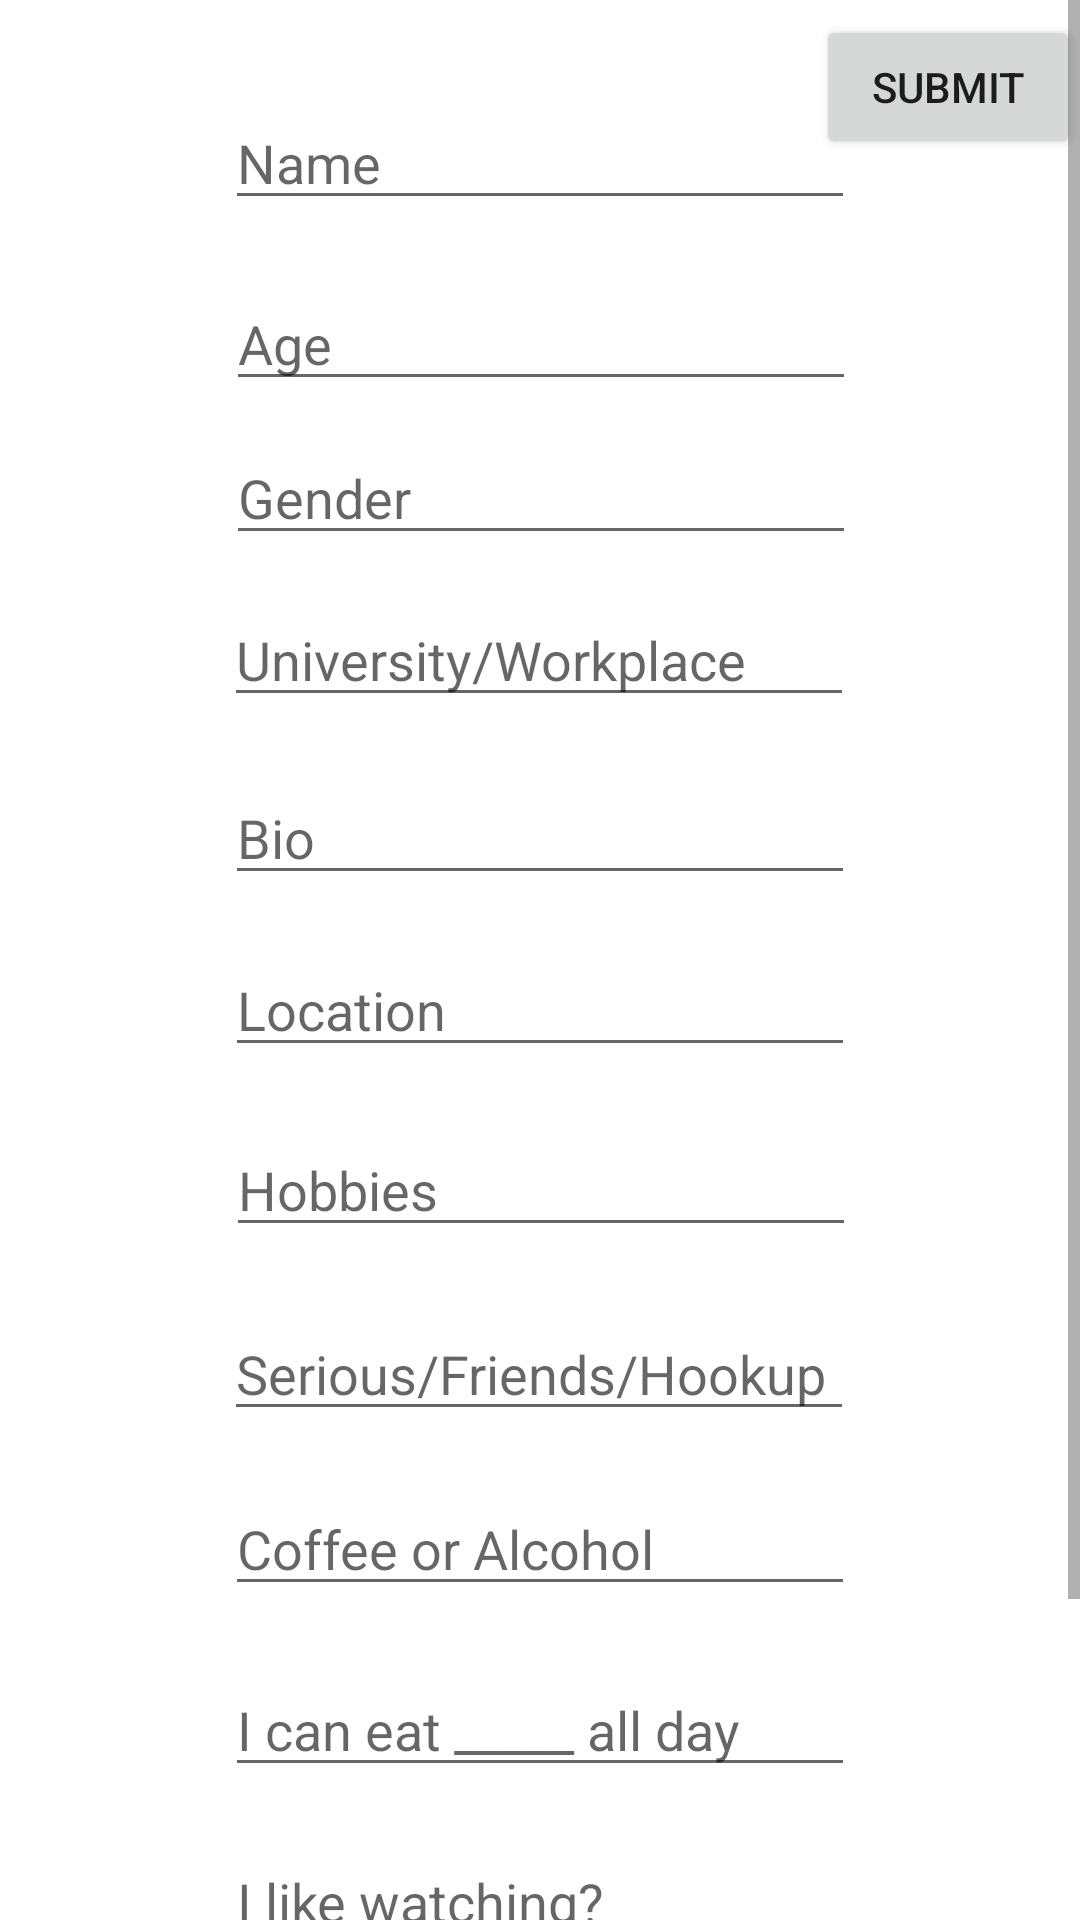

Write the Android layout XML for this screen, with the resource values it uses.
<!-- AndroidManifest.xml: application theme Theme.Faceless -->
<!-- res/layout/activity_make_profile.xml -->
<?xml version="1.0" encoding="utf-8"?>
<ScrollView xmlns:android="http://schemas.android.com/apk/res/android"
    xmlns:app="http://schemas.android.com/apk/res-auto"
    xmlns:tools="http://schemas.android.com/tools"
    android:layout_width="match_parent"
    android:layout_height="match_parent"
    tools:context=".MakeProfile">

    <androidx.constraintlayout.widget.ConstraintLayout
        android:layout_width="match_parent"
        android:layout_height="wrap_content">

        <Button
            android:id="@+id/submitBtn"
            android:layout_width="wrap_content"
            android:layout_height="wrap_content"
            android:layout_marginTop="5dp"
            android:text="Submit"
            app:layout_constraintEnd_toEndOf="parent"
            app:layout_constraintTop_toTopOf="parent" />

        <CheckBox
            android:id="@+id/checkBox"
            android:layout_width="wrap_content"
            android:layout_height="wrap_content"
            android:layout_marginTop="12dp"
            android:text="I want to answer wilder questions!"
            app:layout_constraintEnd_toEndOf="parent"
            app:layout_constraintStart_toStartOf="parent"
            app:layout_constraintTop_toBottomOf="@+id/listen" />

        <EditText
            android:id="@+id/name"
            android:layout_width="wrap_content"
            android:layout_height="wrap_content"
            android:layout_marginTop="32dp"
            android:ems="10"
            android:hint="Name"
            android:inputType="textPersonName"
            app:layout_constraintEnd_toEndOf="parent"
            app:layout_constraintHorizontal_bias="0.5"
            app:layout_constraintStart_toStartOf="parent"
            app:layout_constraintTop_toTopOf="parent" />

        <EditText
            android:id="@+id/uni"
            android:layout_width="wrap_content"
            android:layout_height="wrap_content"
            android:layout_marginTop="64dp"
            android:ems="10"
            android:hint="University/Workplace"
            android:inputType="textPersonName"
            app:layout_constraintEnd_toEndOf="parent"
            app:layout_constraintHorizontal_bias="0.497"
            app:layout_constraintStart_toStartOf="parent"
            app:layout_constraintTop_toBottomOf="@+id/age" />

        <EditText
            android:id="@+id/age"
            android:layout_width="wrap_content"
            android:layout_height="wrap_content"
            android:layout_marginTop="19dp"
            android:ems="10"
            android:hint="Age"
            android:inputType="number|textPersonName"
            app:layout_constraintEnd_toEndOf="parent"
            app:layout_constraintHorizontal_bias="0.502"
            app:layout_constraintStart_toStartOf="parent"
            app:layout_constraintTop_toBottomOf="@+id/name" />


        <EditText
            android:id="@+id/gender"
            android:layout_width="wrap_content"
            android:layout_height="wrap_content"
            android:layout_marginTop="10dp"
            android:ems="10"
            android:hint="Gender"
            android:inputType="textPersonName"
            app:layout_constraintEnd_toEndOf="parent"
            app:layout_constraintHorizontal_bias="0.502"
            app:layout_constraintStart_toStartOf="parent"
            app:layout_constraintTop_toBottomOf="@+id/age" />

        <EditText
            android:id="@+id/bio"
            android:layout_width="wrap_content"
            android:layout_height="wrap_content"
            android:layout_marginTop="18dp"
            android:ems="10"
            android:hint="Bio"
            android:inputType="textPersonName"
            app:layout_constraintEnd_toEndOf="parent"
            app:layout_constraintHorizontal_bias="0.5"
            app:layout_constraintStart_toStartOf="parent"
            app:layout_constraintTop_toBottomOf="@+id/uni" />

        <EditText
            android:id="@+id/hobby"
            android:layout_width="wrap_content"
            android:layout_height="wrap_content"
            android:layout_marginTop="76dp"
            android:ems="10"
            android:hint="Hobbies"
            android:inputType="textPersonName"
            app:layout_constraintEnd_toEndOf="parent"
            app:layout_constraintHorizontal_bias="0.502"
            app:layout_constraintStart_toStartOf="parent"
            app:layout_constraintTop_toBottomOf="@+id/bio" />

        <EditText
            android:id="@+id/reln"
            android:layout_width="wrap_content"
            android:layout_height="wrap_content"
            android:layout_marginTop="20dp"
            android:ems="10"
            android:hint="Serious/Friends/Hookup"
            android:inputType="textPersonName"
            app:layout_constraintEnd_toEndOf="parent"
            app:layout_constraintHorizontal_bias="0.497"
            app:layout_constraintStart_toStartOf="parent"
            app:layout_constraintTop_toBottomOf="@+id/hobby" />

        <EditText
            android:id="@+id/drink"
            android:layout_width="wrap_content"
            android:layout_height="wrap_content"
            android:layout_marginTop="17dp"
            android:ems="10"
            android:hint="Coffee or Alcohol"
            android:inputType="textPersonName"
            app:layout_constraintEnd_toEndOf="parent"
            app:layout_constraintHorizontal_bias="0.5"
            app:layout_constraintStart_toStartOf="parent"
            app:layout_constraintTop_toBottomOf="@+id/reln" />

        <EditText
            android:id="@+id/food"
            android:layout_width="wrap_content"
            android:layout_height="wrap_content"
            android:layout_marginTop="19dp"
            android:ems="10"
            android:hint="I can eat _____ all day"
            android:inputType="textPersonName"
            app:layout_constraintEnd_toEndOf="parent"
            app:layout_constraintHorizontal_bias="0.5"
            app:layout_constraintStart_toStartOf="parent"
            app:layout_constraintTop_toBottomOf="@+id/drink" />

        <EditText
            android:id="@+id/watch"
            android:layout_width="wrap_content"
            android:layout_height="wrap_content"
            android:layout_marginTop="16dp"
            android:ems="10"
            android:hint="I like watching?"
            android:inputType="textPersonName"
            app:layout_constraintEnd_toEndOf="parent"
            app:layout_constraintHorizontal_bias="0.5"
            app:layout_constraintStart_toStartOf="parent"
            app:layout_constraintTop_toBottomOf="@+id/food" />

        <EditText
            android:id="@+id/listen"
            android:layout_width="wrap_content"
            android:layout_height="wrap_content"
            android:layout_marginTop="14dp"
            android:ems="10"
            android:hint="I like listening to?"
            android:inputType="textPersonName"
            app:layout_constraintEnd_toEndOf="parent"
            app:layout_constraintHorizontal_bias="0.5"
            app:layout_constraintStart_toStartOf="parent"
            app:layout_constraintTop_toBottomOf="@+id/watch" />

        <EditText
            android:id="@+id/firstKiss"
            android:layout_width="wrap_content"
            android:layout_height="wrap_content"
            android:layout_marginTop="15dp"
            android:ems="10"
            android:hint="How was your first kiss?"
            android:inputType="textPersonName"
            android:visibility="gone"
            app:layout_constraintEnd_toEndOf="parent"
            app:layout_constraintHorizontal_bias="0.5"
            app:layout_constraintStart_toStartOf="parent"
            app:layout_constraintTop_toBottomOf="@+id/checkBox" />

        <EditText
            android:id="@+id/fantasy"
            android:layout_width="wrap_content"
            android:layout_height="wrap_content"
            android:ems="10"
            android:hint="A fantasy I have is...?"
            android:inputType="textPersonName"
            android:visibility="gone"
            app:layout_constraintEnd_toEndOf="parent"
            app:layout_constraintHorizontal_bias="0.5"
            app:layout_constraintStart_toStartOf="parent"
            app:layout_constraintTop_toBottomOf="@+id/firstKiss" />

        <EditText
            android:id="@+id/foreplay"
            android:layout_width="wrap_content"
            android:layout_height="wrap_content"
            android:layout_marginTop="7dp"
            android:ems="10"
            android:hint="How long should foreplay last?"
            android:inputType="textPersonName"
            android:visibility="gone"
            app:layout_constraintEnd_toEndOf="parent"
            app:layout_constraintHorizontal_bias="0.5"
            app:layout_constraintStart_toStartOf="parent"
            app:layout_constraintTop_toBottomOf="@+id/fantasy" />

        <EditText
            android:id="@+id/location"
            android:layout_width="wrap_content"
            android:layout_height="wrap_content"
            android:layout_marginTop="16dp"
            android:ems="10"
            android:hint="Location"
            android:inputType="textPersonName"
            app:layout_constraintEnd_toEndOf="parent"
            app:layout_constraintHorizontal_bias="0.5"
            app:layout_constraintStart_toStartOf="parent"
            app:layout_constraintTop_toBottomOf="@+id/bio" />

    </androidx.constraintlayout.widget.ConstraintLayout>
</ScrollView>
<!-- resources referenced by this layout -->
<resources>
  <style name="Theme.Faceless" parent="Theme.MaterialComponents.DayNight.DarkActionBar">
          
          <item name="colorPrimary">@color/purple_500</item>
          <item name="colorPrimaryVariant">@color/purple_700</item>
          <item name="colorOnPrimary">@color/white</item>
          
          <item name="colorSecondary">@color/teal_200</item>
          <item name="colorSecondaryVariant">@color/teal_700</item>
          <item name="colorOnSecondary">@color/black</item>
          
          <item name="android:statusBarColor" tools:targetApi="l">?attr/colorPrimaryVariant</item>
          
      </style>
  <!-- not gathered from this repository: default colours our renderer supplied (Android Studio template values) -->
  <color name="purple_500">#FF6200EE</color>
  <color name="purple_700">#FF3700B3</color>
  <color name="teal_200">#FF03DAC5</color>
  <color name="teal_700">#FF018786</color>
  <color name="black">#FF000000</color>
  <color name="white">#FFFFFFFF</color>
</resources>
